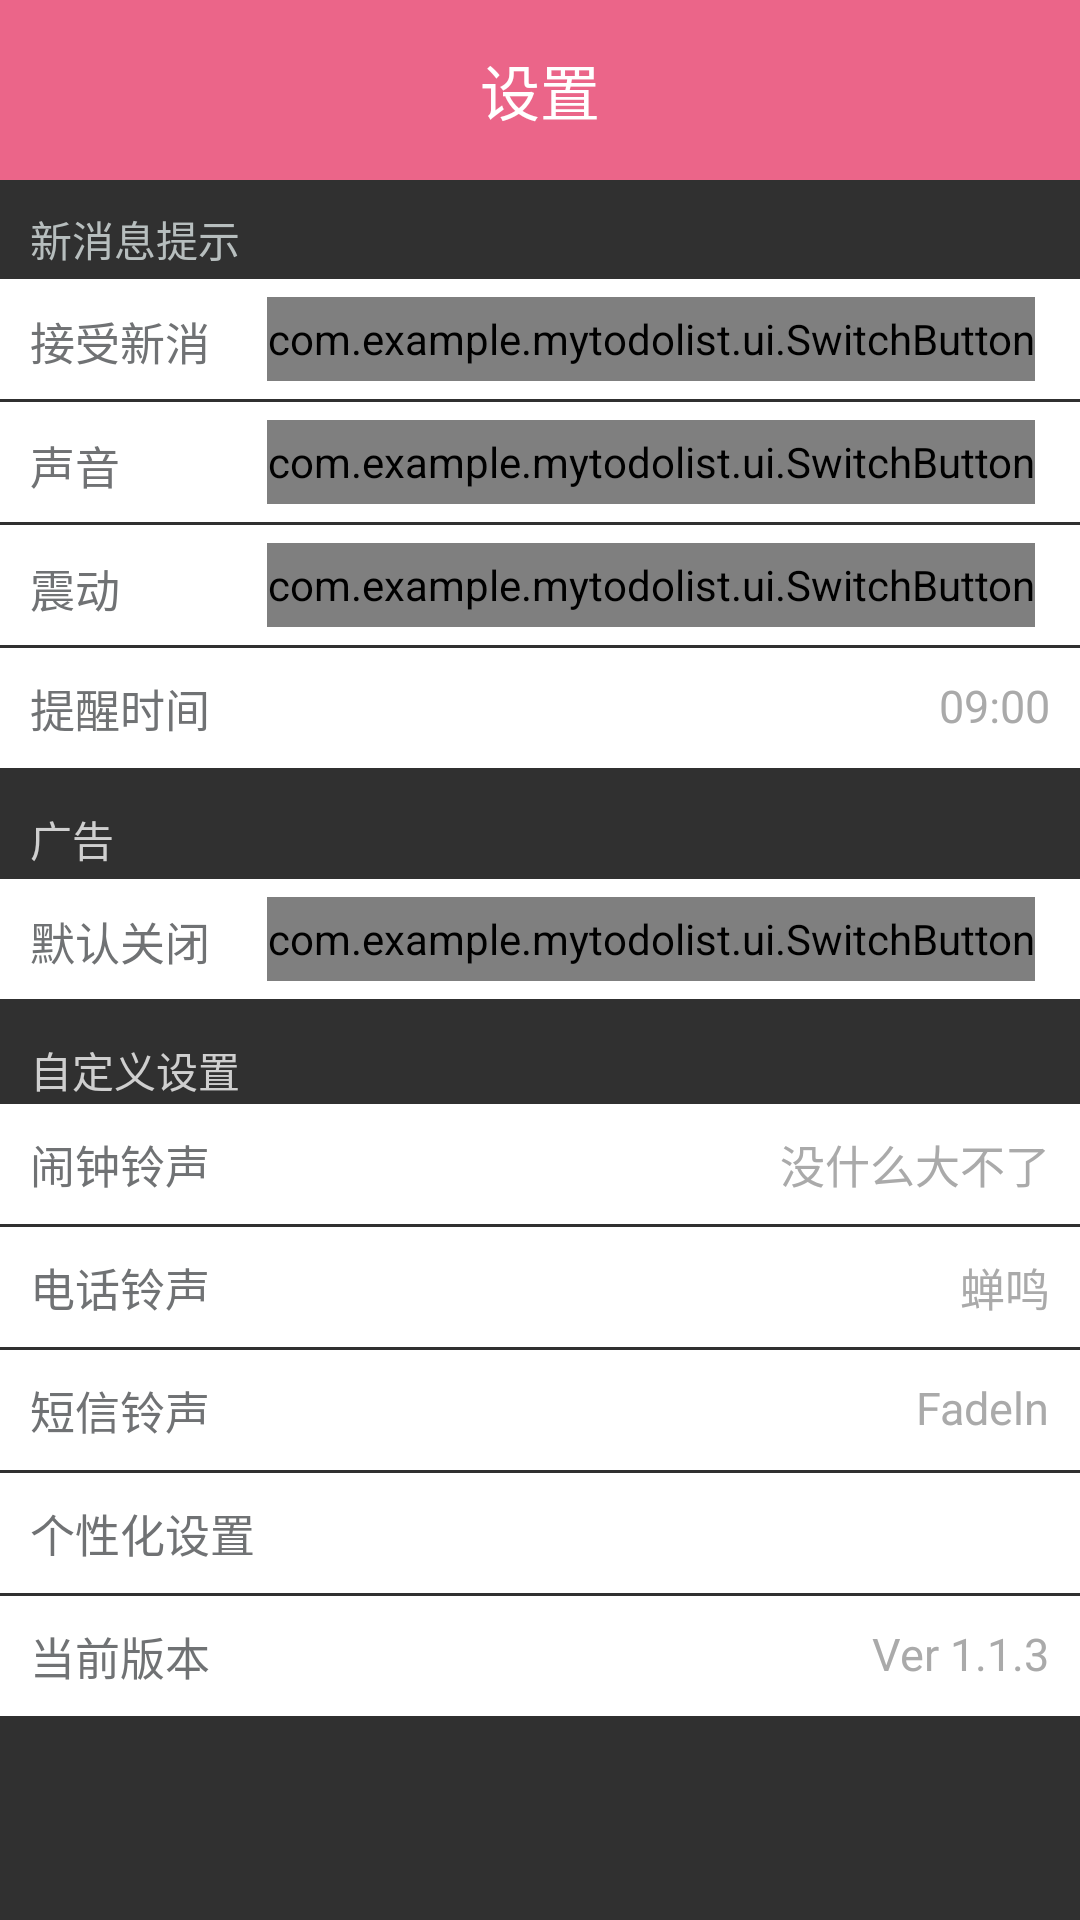

Write the Android layout XML for this screen, with the resource values it uses.
<!-- AndroidManifest.xml: application theme Theme.AppCompat.NoActionBar -->
<!-- res/layout/fragment_setting.xml -->
<?xml version="1.0" encoding="utf-8"?>
<LinearLayout xmlns:android="http://schemas.android.com/apk/res/android"
    android:layout_width="match_parent"
    android:layout_height="match_parent"
    xmlns:app="http://schemas.android.com/apk/res-auto"
    android:orientation="vertical">

    <TextView
        android:layout_width="match_parent"
        android:layout_height="60dp"
        android:background="@color/pink"
        android:gravity="center"
        android:text="设置"
        android:textColor="@android:color/white"
        android:textSize="20sp"/>

    <TextView
        android:layout_width="match_parent"
        android:layout_height="30dip"
        android:gravity="bottom|left"
        android:paddingLeft="10dip"
        android:text="新消息提示"
        android:textColor="@color/lightGray"/>

    <LinearLayout
        android:layout_width="match_parent"
        android:layout_height="40dp"
        android:layout_marginTop="3dp"
        android:background="@android:color/white"
        android:orientation="horizontal">

        <TextView
            android:layout_width="wrap_content"
            android:layout_height="wrap_content"
            android:layout_weight="1"
            android:padding="10dp"
            android:text="接受新消息提示"
            android:textSize="15dp"
            android:textColor="@color/textGray"/>

        <com.example.mytodolist.ui.SwitchButton
            android:id="@+id/switch_accept_news"
            android:layout_width="wrap_content"
            app:switchStatus="close"
            android:layout_height="28dp"
            android:layout_gravity="center_vertical"
            android:layout_marginRight="15dp">

        </com.example.mytodolist.ui.SwitchButton>
    </LinearLayout>


    <LinearLayout
        android:id="@+id/ll_sound"
        android:layout_width="match_parent"
        android:layout_height="40dp"
        android:layout_marginTop="1dp"
        android:background="@android:color/white"
        android:orientation="horizontal">

        <TextView
            android:layout_width="wrap_content"
            android:layout_height="wrap_content"
            android:layout_weight="1"
            android:background="@android:color/white"
            android:padding="10dp"
            android:text="声音"
            android:textColor="@color/textGray"
            android:textSize="15dp"/>

        <com.example.mytodolist.ui.SwitchButton
            android:id="@+id/switch_sound"
            android:layout_width="wrap_content"
            android:layout_height="28dp"
            android:layout_gravity="center_vertical"
            android:layout_marginRight="15dp">

        </com.example.mytodolist.ui.SwitchButton>
    </LinearLayout>

    <LinearLayout
        android:id="@+id/ll_shock"
        android:layout_width="match_parent"
        android:layout_height="40dp"
        android:layout_marginTop="1dp"
        android:background="@android:color/white"
        android:orientation="horizontal">

        <TextView
            android:layout_width="wrap_content"
            android:layout_height="40dp"
            android:layout_weight="1"
            android:background="@android:color/white"
            android:padding="10dp"
            android:text="震动"
            android:textColor="@color/textGray"
            android:textSize="15dp"/>

        <com.example.mytodolist.ui.SwitchButton
            android:id="@+id/switch_shock"
            android:layout_width="wrap_content"
            android:layout_height="28dp"
            android:layout_gravity="center_vertical"
            android:layout_marginRight="15dp">

        </com.example.mytodolist.ui.SwitchButton>
    </LinearLayout>

    <RelativeLayout
        android:id="@+id/rl_showTime"
        android:layout_width="match_parent"
        android:layout_height="40dp"
        android:layout_marginTop="1dp"
        android:background="@android:color/white"
        android:gravity="center_vertical">

        <TextView
            android:id="@+id/tv_showTime"
            android:layout_width="wrap_content"
            android:layout_height="wrap_content"
            android:layout_marginLeft="10dp"
            android:text="提醒时间"
            android:textSize="15dp"
            android:textColor="@color/textGray"/>

        <TextView
            android:id="@+id/tv_timeSetting"
            android:layout_width="wrap_content"
            android:layout_height="wrap_content"
            android:layout_alignParentRight="true"
            android:layout_marginRight="10dp"
            android:drawableRight="@mipmap/right"
            android:text="09:00"
            android:textSize="15dp"
            android:textColor="@android:color/darker_gray"/>
    </RelativeLayout>

    <TextView
        android:layout_width="match_parent"
        android:layout_height="4dp"/>

    <TextView
        android:layout_width="match_parent"
        android:layout_height="30dp"
        android:gravity="bottom|left"
        android:paddingLeft="10dp"
        android:text="广告"
        android:textColor="@color/backgroundLightGray"/>

    <LinearLayout
        android:layout_width="match_parent"
        android:layout_height="40dp"
        android:layout_marginTop="3dp"
        android:background="@android:color/white"
        android:orientation="horizontal">

        <TextView
            android:layout_width="wrap_content"
            android:layout_height="40dp"
            android:layout_weight="1"
            android:background="@android:color/white"
            android:padding="10dp"
            android:text="默认关闭广告"
            android:textColor="@color/textGray"
            android:textSize="15dp"/>

        <com.example.mytodolist.ui.SwitchButton
            android:id="@+id/switch_advertise"
            android:layout_width="wrap_content"
            android:layout_height="28dp"
            android:layout_gravity="center_vertical"
            android:layout_marginRight="15dp">

        </com.example.mytodolist.ui.SwitchButton>
    </LinearLayout>

    <TextView
        android:layout_width="match_parent"
        android:layout_height="4dp"/>

    <TextView
        android:layout_width="match_parent"
        android:layout_height="30dp"
        android:gravity="bottom|left"
        android:paddingLeft="10dp"
        android:text="自定义设置"
        android:textColor="@color/backgroundLightGray"/>

    <RelativeLayout
        android:layout_width="match_parent"
        android:layout_height="40dp"
        android:layout_marginTop="1dp"
        android:background="@android:color/white"
        android:gravity="center_vertical">

        <TextView
            android:layout_width="wrap_content"
            android:layout_height="wrap_content"
            android:layout_marginLeft="10dp"
            android:textSize="15dp"
            android:text="闹钟铃声"
            android:textColor="@color/textGray"/>

        <TextView
            android:layout_width="wrap_content"
            android:layout_height="wrap_content"
            android:layout_alignParentRight="true"
            android:layout_marginRight="10dp"
            android:drawableRight="@mipmap/right"
            android:textSize="15dp"
            android:text="没什么大不了"
            android:textColor="@android:color/darker_gray"/>
    </RelativeLayout>

    <RelativeLayout
        android:layout_width="match_parent"
        android:layout_height="40dp"
        android:layout_marginTop="1dp"
        android:background="@android:color/white"
        android:gravity="center_vertical"
        >

        <TextView
            android:layout_width="wrap_content"
            android:layout_height="wrap_content"
            android:layout_marginLeft="10dp"
            android:textSize="15dp"
            android:text="电话铃声"
            android:textColor="@color/textGray"/>

        <TextView
            android:layout_width="wrap_content"
            android:layout_height="wrap_content"
            android:layout_alignParentRight="true"
            android:layout_marginRight="10dp"
            android:drawableRight="@mipmap/right"
            android:textSize="15dp"
            android:text="蝉鸣"
            android:textColor="@android:color/darker_gray"/>
    </RelativeLayout>


    <RelativeLayout
        android:layout_width="match_parent"
        android:layout_height="40dp"
        android:layout_marginTop="1dp"
        android:background="@android:color/white"
        android:gravity="center_vertical">

        <TextView
            android:layout_width="wrap_content"
            android:layout_height="wrap_content"
            android:layout_marginLeft="10dp"
            android:textColor="@color/textGray"
            android:textSize="15dp"
            android:text="短信铃声"/>

        <TextView
            android:layout_width="wrap_content"
            android:layout_height="wrap_content"
            android:layout_alignParentRight="true"
            android:layout_marginRight="10dp"
            android:drawableRight="@mipmap/right"
            android:textSize="15dp"
            android:text="Fadeln"
            android:textColor="@android:color/darker_gray"/>
    </RelativeLayout>

    <RelativeLayout
        android:layout_width="match_parent"
        android:layout_height="40dp"
        android:layout_marginTop="1dp"
        android:background="@android:color/white"
        android:gravity="center_vertical">

        <TextView
            android:layout_width="wrap_content"
            android:layout_height="wrap_content"
            android:layout_marginLeft="10dp"
            android:textSize="15dp"
            android:textColor="@color/textGray"
            android:text="个性化设置"/>

        <TextView
            android:layout_width="wrap_content"
            android:layout_height="wrap_content"
            android:layout_alignParentRight="true"
            android:layout_marginRight="10dp"
            android:drawableRight="@mipmap/right"
            android:textSize="15dp"
            android:textColor="@android:color/darker_gray"/>
    </RelativeLayout>




    <RelativeLayout
        android:layout_width="match_parent"
        android:layout_height="40dp"
        android:layout_marginTop="1dp"
        android:background="@android:color/white"
        android:gravity="center_vertical">

        <TextView
            android:layout_width="wrap_content"
            android:layout_height="wrap_content"
            android:layout_marginLeft="10dp"
            android:text="当前版本"
            android:textSize="15dp"
            android:textColor="@color/textGray"/>

        <TextView
            android:layout_width="wrap_content"
            android:layout_height="wrap_content"
            android:text="Ver 1.1.3"
            android:textSize="15dp"
            android:layout_alignParentRight="true"
            android:layout_marginRight="10dp"
            android:drawableRight="@mipmap/right"
            android:textColor="@android:color/darker_gray"/>
    </RelativeLayout>
</LinearLayout>
<!-- resources referenced by this layout -->
<resources>
  <color name="backgroundLightGray">#cfcfcf</color>
  <color name="lightGray">#b7bebe</color>
  <color name="pink">#eb6589</color>
  <color name="textGray">#707274</color>
</resources>
